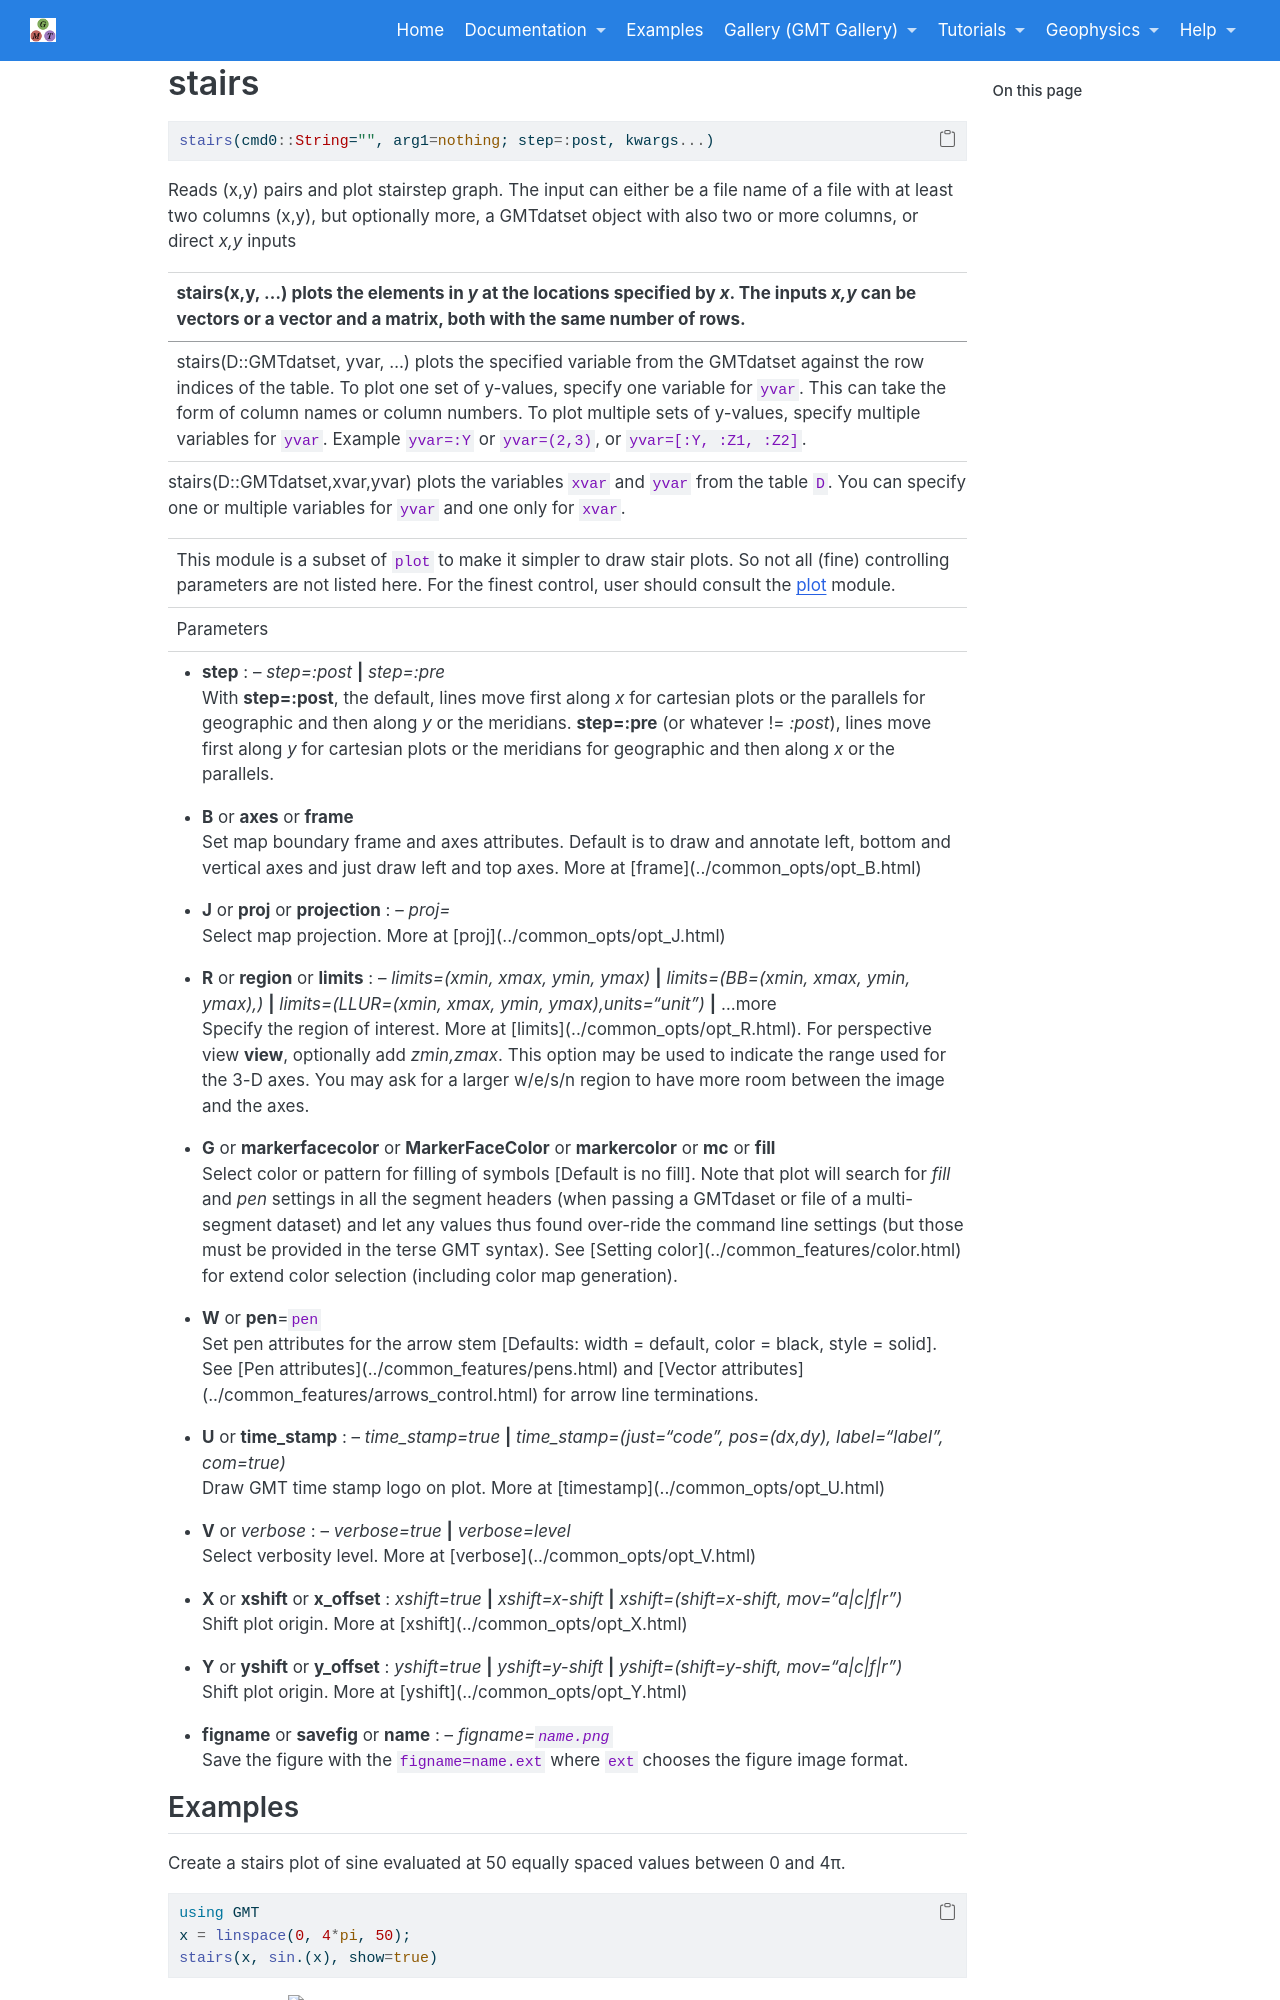

repository: joa-quim/GMTjl_doc · page: documentation/modules/stairs.html · generator: jekyll

# stairs

```julia
stairs(cmd0::String="", arg1=nothing; step=:post, kwargs...)
```

Reads (x,y) pairs and plot stairstep graph. The input can either be a file name of a file with at least two columns
(x,y), but optionally more, a GMTdatset object with also two or more columns, or direct *x,y* inputs

---
stairs(x,y, ...) plots the elements in *y* at the locations specified by *x*. The inputs *x,y* can be vectors or
a vector and a matrix, both with the same number of rows.

---
stairs(D::GMTdatset, yvar, ...) plots the specified variable from the GMTdatset against the row indices of the table.
To plot one set of y-values, specify one variable for `yvar`. This can take the form of column names or column numbers.
To plot multiple sets of y-values, specify multiple variables for `yvar`. Example `yvar=:Y` or `yvar=(2,3)`, or
`yvar=[:Y, :Z1, :Z2]`.

---
stairs(D::GMTdatset,xvar,yvar) plots the variables `xvar` and `yvar` from the table `D`. You can specify one or
multiple variables for `yvar` and one only for `xvar`.

-----------
This module is a subset of `plot` to make it simpler to draw stair plots. So not all (fine)
controlling parameters are not listed here. For the finest control, user should consult the \myreflink{plot} module.

Parameters
----------

- **step** : -- *step=:post* **|** *step=:pre*\
   With **step=:post**, the default, lines move first along *x* for cartesian plots or the parallels for geographic
   and then along *y* or the meridians. **step=:pre** (or whatever != *:post*), lines move first along *y* for
   cartesian plots or the meridians for geographic and then along *x* or the parallels.

\textinput{common_opts/opt_B}

\textinput{common_opts/opt_J}

\textinput{common_opts/opt_R}

\textinput{common_opts/opt_mfc}

\textinput{common_opts/opt_pen}

\textinput{common_opts/opt_U}

\textinput{common_opts/opt_V}

\textinput{common_opts/opt_X}

\textinput{common_opts/opt_Y}

\textinput{common_opts/opt_save_fig}
